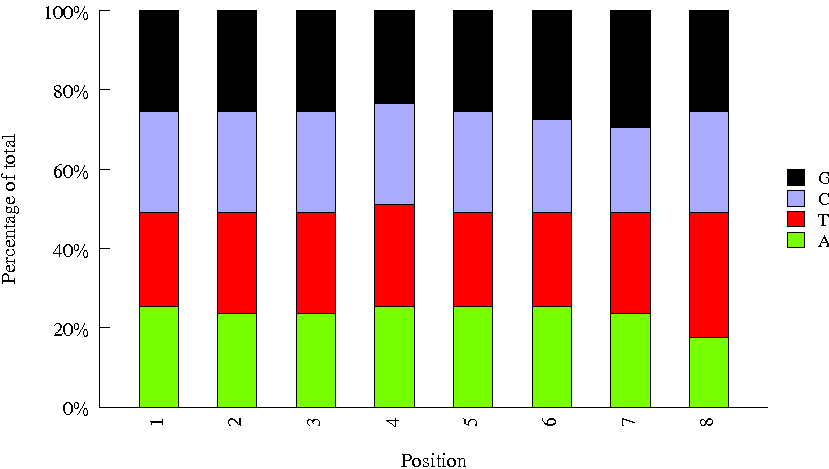

Data behind this chart, as committed beside it:
Sequence, name, set
TAACGGTC, usr01, user
CAAGATAT, usr02, user
GTCAACAA, INDEX77, amar
GTGACATG, INDEX82, amar
AGTATACT, INDEX65, amar
TGTCCGGA, INDEX48, amar
CGCTCCAC, INDEX91, amar
ACTTAACC, INDEX47, amar
GCCTGAAC, INDEX25, amar
AAGAGCAT, INDEX94, amar
TCTGCCGC, INDEX95, amar
TTGCTTAT, INDEX28, amar
CCACCTCT, INDEX64, amar
CGGTTACC, INDEX32, amar
GATGACAA, INDEX75, amar
AACGAGTC, INDEX07, amar
CTACATGC, INDEX35, amar
ATGATTGA, INDEX01, amar
TCCGCTCA, INDEX43, amar
GGCTAGGC, INDEX80, amar
TCATGCTG, INDEX23, amar
CGGCGATG, INDEX15, amar
ATGTTGCG, INDEX10, amar
GAATCAAT, INDEX37, amar
GTTGGATA, INDEX44, amar
ACCAGCGC, INDEX59, amar
TCACCTAC, INDEX87, amar
CGCGATTA, INDEX93, amar
GATGTGCC, INDEX16, amar
TTGAGGAG, INDEX36, amar
AGACACGG, INDEX50, amar
CGTGTGTT, INDEX11, amar
AACAGGCG, INDEX29, amar
TCGATATC, INDEX22, amar
CTATTCTT, INDEX79, amar
GATCCTTG, INDEX60, amar
GTCAGGTT, INDEX69, amar
AATCACCT, INDEX14, amar
TCGGTTGG, INDEX09, amar
CGATGCCA, INDEX24, amar
CCATCAGG, INDEX20, amar
GTGGCTGA, INDEX27, amar
TACCATTG, INDEX41, amar
AGTGCATC, INDEX56, amar
ACTATCAC, INDEX90, amar
GAGAAGGT, INDEX53, amar
TTCTGACG, INDEX49, amar
CGGCAGAT, INDEX21, amar
ATAGTATG, INDEX08, amar
TGCCGTCC, INDEX83, amar
GCTATTCT, INDEX03, amar
